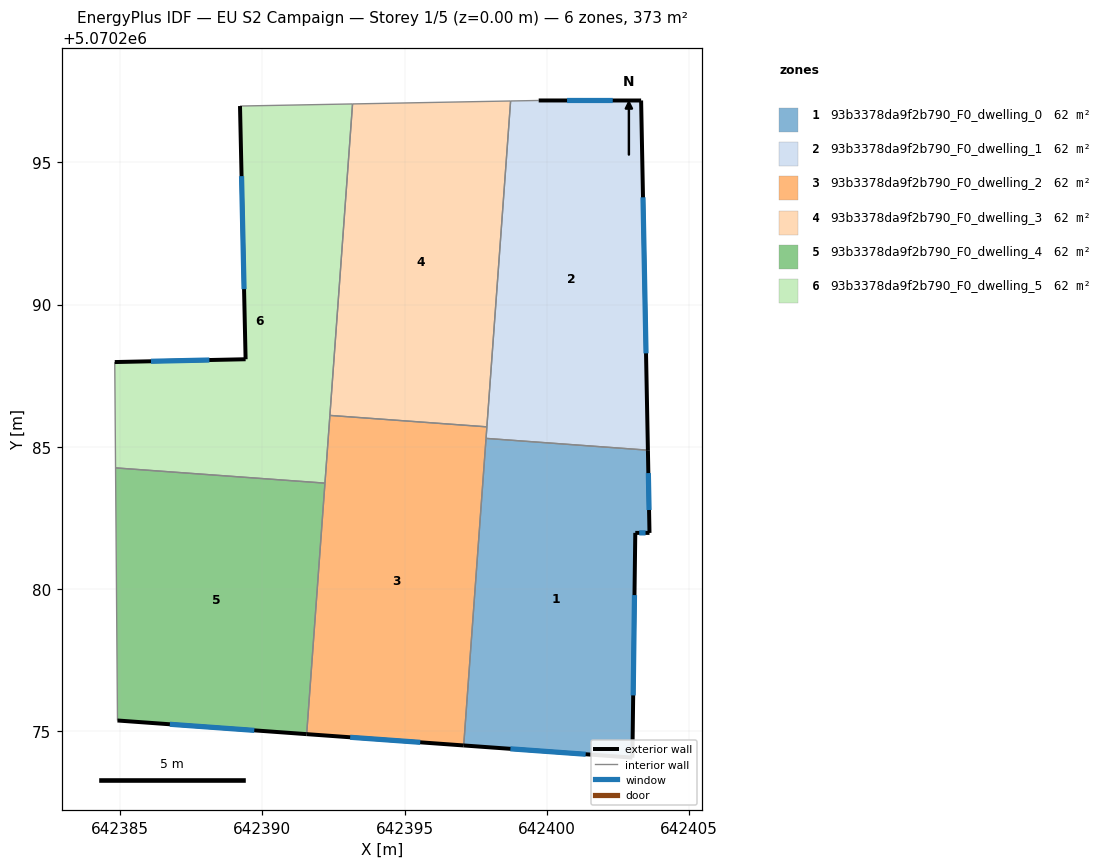
=== STOREY PLAN SPEC (per zone: floor XY polygon, exterior-wall plan segments, windows/doors) ===
zone 1: 93b3378da9f2b790_F0_dwelling_0  (62.2 m²)
  floor: (642403.56, 5070284.88) (642403.62, 5070281.97) (642403.12, 5070281.97) (642403.01, 5070274.06) (642397.08, 5070274.49) (642397.87, 5070285.29)
  exterior wall: (642403.62, 5070281.97) – (642403.56, 5070284.88)  [2.9 m]
    window: (642403.60, 5070282.77) – (642403.58, 5070284.07)  [1.7 m²]
  exterior wall: (642403.12, 5070281.97) – (642403.62, 5070281.97)  [0.5 m]
    window: (642403.25, 5070281.97) – (642403.48, 5070281.97)  [0.3 m²]
  exterior wall: (642403.01, 5070274.06) – (642403.12, 5070281.97)  [7.9 m]
    window: (642403.04, 5070276.25) – (642403.09, 5070279.78)  [4.7 m²]
  exterior wall: (642397.08, 5070274.49) – (642403.01, 5070274.06)  [5.9 m]
    window: (642398.72, 5070274.37) – (642401.37, 5070274.18)  [3.6 m²]
  interior walls: 2
zone 2: 93b3378da9f2b790_F0_dwelling_1  (62.2 m²)
  floor: (642403.32, 5070297.18) (642403.56, 5070284.88) (642397.87, 5070285.29) (642398.73, 5070297.16) (642399.72, 5070297.18)
  exterior wall: (642403.32, 5070297.18) – (642399.72, 5070297.18)  [3.6 m]
    window: (642402.32, 5070297.18) – (642400.72, 5070297.18)  [2.2 m²]
  exterior wall: (642403.56, 5070284.88) – (642403.32, 5070297.18)  [12.3 m]
    window: (642403.49, 5070288.28) – (642403.39, 5070293.77)  [7.4 m²]
  interior walls: 4
zone 3: 93b3378da9f2b790_F0_dwelling_2  (62.2 m²)
  floor: (642397.90, 5070285.70) (642397.08, 5070274.49) (642391.56, 5070274.89) (642392.37, 5070286.10)
  exterior wall: (642391.56, 5070274.89) – (642397.08, 5070274.49)  [5.5 m]
    window: (642393.09, 5070274.78) – (642395.55, 5070274.60)  [3.3 m²]
  interior walls: 5
zone 4: 93b3378da9f2b790_F0_dwelling_3  (62.2 m²)
  floor: (642398.73, 5070297.16) (642397.90, 5070285.70) (642392.37, 5070286.10) (642393.17, 5070297.06)
  interior walls: 4
zone 5: 93b3378da9f2b790_F0_dwelling_4  (62.2 m²)
  floor: (642392.20, 5070283.72) (642391.56, 5070274.89) (642384.90, 5070275.37) (642384.83, 5070284.26)
  exterior wall: (642384.90, 5070275.37) – (642391.56, 5070274.89)  [6.7 m]
    window: (642386.74, 5070275.24) – (642389.71, 5070275.02)  [4.0 m²]
  interior walls: 3
zone 6: 93b3378da9f2b790_F0_dwelling_5  (62.2 m²)
  floor: (642393.17, 5070297.06) (642392.20, 5070283.72) (642384.83, 5070284.26) (642384.81, 5070287.98) (642389.41, 5070288.08) (642389.21, 5070296.99)
  exterior wall: (642389.41, 5070288.08) – (642384.81, 5070287.98)  [4.6 m]
    window: (642388.13, 5070288.05) – (642386.08, 5070288.01)  [2.8 m²]
  exterior wall: (642389.21, 5070296.99) – (642389.41, 5070288.08)  [8.9 m]
    window: (642389.27, 5070294.52) – (642389.35, 5070290.54)  [5.3 m²]
  interior walls: 5

=== DERIVED (storey summary) ===
Building: EU S2 Campaign
Storey: 1 of 5  (floor level z = 0.00 m)
Storey gross floor area: 373.5 m²
Zones on this storey: 6
  - 93b3378da9f2b790_F0_dwelling_0: floor 62.2 m²; exterior wall 17.3 m (51.8 m²); 4 window(s) 10.3 m²; WWR 19.9%
  - 93b3378da9f2b790_F0_dwelling_1: floor 62.2 m²; exterior wall 15.9 m (47.7 m²); 2 window(s) 9.5 m²; WWR 19.9%
  - 93b3378da9f2b790_F0_dwelling_2: floor 62.2 m²; exterior wall 5.5 m (16.6 m²); 1 window(s) 3.3 m²; WWR 19.9%
  - 93b3378da9f2b790_F0_dwelling_3: floor 62.2 m²
  - 93b3378da9f2b790_F0_dwelling_4: floor 62.2 m²; exterior wall 6.7 m (20.0 m²); 1 window(s) 4.0 m²; WWR 19.9%
  - 93b3378da9f2b790_F0_dwelling_5: floor 62.2 m²; exterior wall 13.5 m (40.5 m²); 2 window(s) 8.1 m²; WWR 19.9%
Zone adjacency (shared interzone walls):
  - 93b3378da9f2b790_F0_dwelling_0 ↔ 93b3378da9f2b790_F0_dwelling_1
  - 93b3378da9f2b790_F0_dwelling_0 ↔ 93b3378da9f2b790_F0_dwelling_2
  - 93b3378da9f2b790_F0_dwelling_1 ↔ 93b3378da9f2b790_F0_dwelling_2
  - 93b3378da9f2b790_F0_dwelling_1 ↔ 93b3378da9f2b790_F0_dwelling_3
  - 93b3378da9f2b790_F0_dwelling_2 ↔ 93b3378da9f2b790_F0_dwelling_3
  - 93b3378da9f2b790_F0_dwelling_2 ↔ 93b3378da9f2b790_F0_dwelling_4
  - 93b3378da9f2b790_F0_dwelling_2 ↔ 93b3378da9f2b790_F0_dwelling_5
  - 93b3378da9f2b790_F0_dwelling_3 ↔ 93b3378da9f2b790_F0_dwelling_5
  - 93b3378da9f2b790_F0_dwelling_4 ↔ 93b3378da9f2b790_F0_dwelling_5